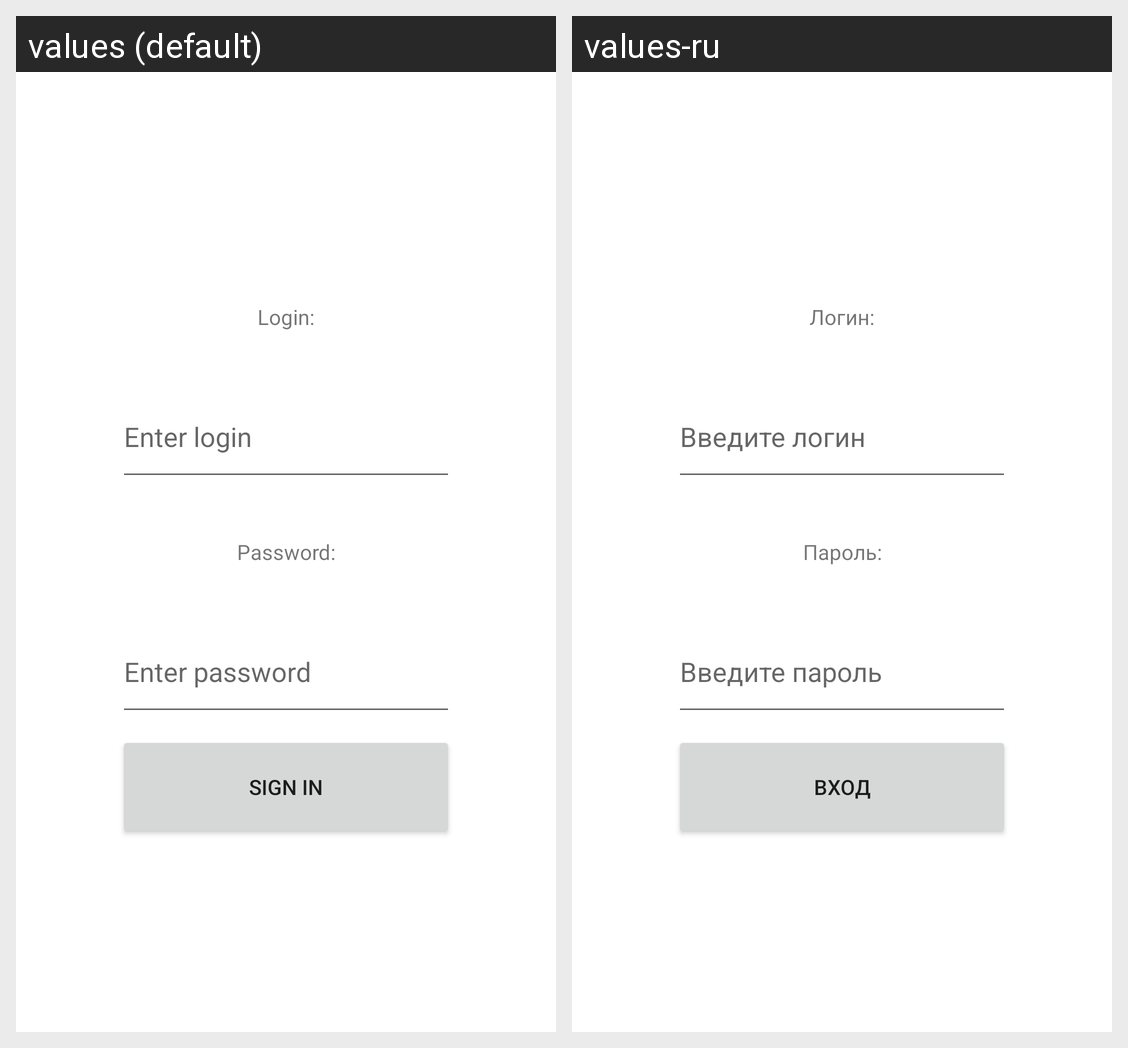

The same Android screen rendered under two of its app's locales, left to right. List the strings drawn on it with the default value and each locale's translation.
Android screen res/layout/fragment_sign_in.xml rendered under 2 locales, left to right: values (default), values-ru. Device: Nexus 5 (rendered at 1080×1920; each locale shown at half size, 540×960, under a caption strip naming it); theme Theme.NMedia.
Strings drawn on this screen, with the default value and each locale's value (text and hints the layout hard-codes, and strings that could not be matched under every locale, appear in the picture but are not listed):

login
  values: Login:
  values-ru: Логин:

enter_login
  values: Enter login
  values-ru: Введите логин

password
  values: Password:
  values-ru: Пароль:

enter_password
  values: Enter password
  values-ru: Введите пароль

sign_in
  values: Sign In
  values-ru: Вход
